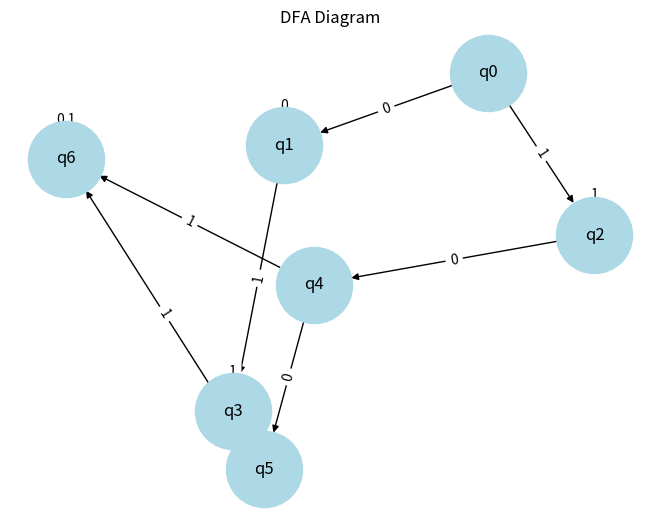

Reproduce this figure in Python.
import re
import matplotlib.pyplot as plt
import networkx as nx

def dfa_simulation(input_string):
    transitions = {
        'q0': {'0': 'q1', '1': 'q2'},
        'q1': {'0': 'q1', '1': 'q3'},
        'q2': {'0': 'q4', '1': 'q2'},
        'q3': {'0': 'q5', '1': 'q3'},
        'q4': {'0': 'q5', '1': 'q6'},
        'q5': {'0': 'q5', '1': 'q6'},
        'q6': {'0': 'q6', '1': 'q6'},
    }

    accepting_states = {'q6'}

    current_state = 'q0'

    for char in input_string:
        if char in transitions[current_state]:
            current_state = transitions[current_state][char]
        else:
            return False  

    return current_state in accepting_states

def draw_dfa():
    dfa = nx.DiGraph()

    states = ['q0', 'q1', 'q2', 'q3', 'q4', 'q5', 'q6']
    edges = [
        ('q0', 'q1', '0'), ('q0', 'q2', '1'),
        ('q1', 'q1', '0'), ('q1', 'q3', '1'),
        ('q2', 'q4', '0'), ('q2', 'q2', '1'),
        ('q3', 'q5', '0'), ('q3', 'q3', '1'),
        ('q4', 'q5', '0'), ('q4', 'q6', '1'),
        ('q5', 'q5', '0'), ('q5', 'q6', '1'),
         ('q6', 'q6', '0,1'),
    ]

    for state in states:
        dfa.add_node(state, shape='circle')
    for edge in edges:
        dfa.add_edge(edge[0], edge[1], label=edge[2])

    pos = nx.spring_layout(dfa)
    nx.draw(dfa, pos, with_labels=True, node_size=3000, node_color='lightblue')
    edge_labels = nx.get_edge_attributes(dfa, 'label')
    nx.draw_networkx_edge_labels(dfa, pos, edge_labels=edge_labels)
    plt.title("DFA Diagram")
    plt.show()

if __name__ == "__main__":
    input_string = "1001011"
    if dfa_simulation(input_string):
        print(f"The string '{input_string}' is accepted by the DFA.")
    else:
        print(f"The string '{input_string}' is rejected by the DFA.")

    draw_dfa()
